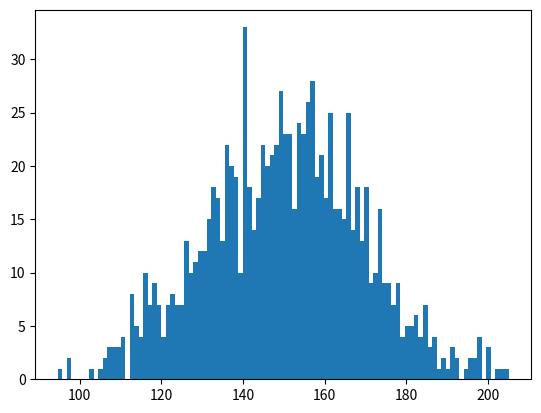

This chart was generated by the following Python code:
# -*- coding: utf-8 -*-
"""
Created on Sun Jun 23 23:24:43 2019

@author: Himanshu Rathore
"""

# genrating random normally distrubuted data
import numpy as np
incomes = np.random.normal(150, 20, 1000)

# ploting histogram
import matplotlib.pyplot as plt
plt.hist(incomes, 100)
plt.show()

# S.D and variance
print("Standard Deviation is: ", np.std(incomes))
print("Variance is: ", (np.std(incomes))**0.5)